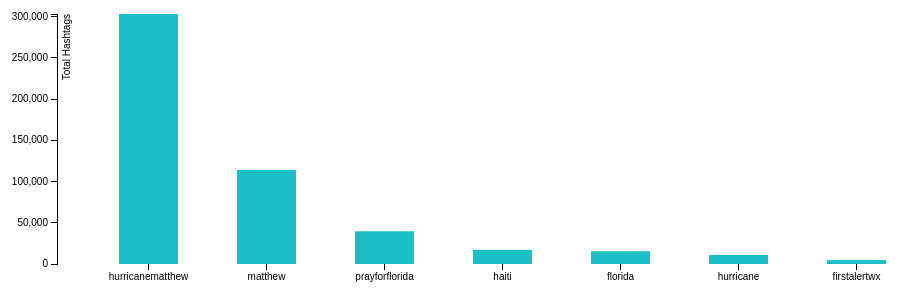
D3 v3 page, settled after 360 driven frames (6 s of simulated time); the page loaded 1 data file(s).


    var margin = {top: 20, right: 20, bottom: 30, left: 90},
            width = 1000 - margin.left - margin.right,
            height = 300 - margin.top - margin.bottom;
    var x = d3.scale.ordinal()
            .rangeRoundBands([0, width], .5);
    var y = d3.scale.linear()
            .range([height, 0]);
    var xAxis = d3.svg.axis()
            .scale(x)
            .orient("bottom");
    var yAxis = d3.svg.axis()
            .scale(y)
            .orient("left")
            .ticks(10, "");
    var svg = d3.select("body").append("svg")
            .attr("width", width + margin.left + margin.right)
            .attr("height", height + margin.top + margin.bottom)
            .append("g")
            .attr("transform", "translate(" + margin.left + "," + margin.top + ")");
    d3.csv("TopHashtags.csv", type, function(error, data) {
        if (error) throw error;
        x.domain(data.map(function(d) { return d.Top_Hashtahs; }));
        y.domain([0, d3.max(data, function(d) { return d.total_count; })]);
        svg.append("g")
                .attr("class", "x axis")
                .attr("transform", "translate(0," + height + ")")
                .call(xAxis);
        svg.append("g")
                .attr("class", "y axis")
                .call(yAxis)
                .append("text")
                .attr("transform", "rotate(-90)")
                .attr("y", 6)
                .attr("dy", ".71em")
                .style("text-anchor", "end")
                .text("Total Hashtags");
        svg.selectAll(".bar")
                .data(data)
                .enter().append("rect")
                .attr("class", "bar")
                .attr("x", function(d)
                {
                    return x(d.Top_Hashtahs);
                })
                .attr("width", x.rangeBand())
                .attr("y", function(d) { return y(d.total_count); })
                .attr("height", function(d) { return height - y(d.total_count); });
    });
    function type(d) {
        d.total_count = +d.total_count;
        return d;
    }


### data: TopHashtags.csv
Top_Hashtahs, total_count
hurricanematthew, 303132
matthew, 113933
prayforflorida, 39693
haiti, 17146
florida, 15448
hurricane, 11048
firstalertwx, 4713